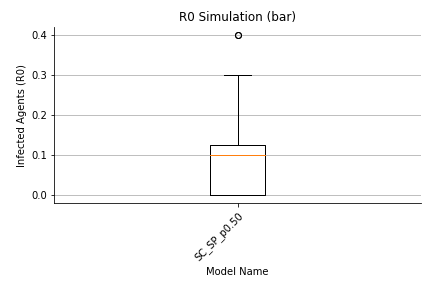

The table this chart was drawn from, first rows:
, 0, 1, 2, 3, 4, 5, 6, 7, 8, 9, 10, 11, 12, 13, 14, 15, 16, 17, 18, 19, 20, 21, 22
largeGathering, 0.0, 0.0, 0.0, 0.0, 0.0, 0.0, 0.0, 0.0, 0.0, 0.0, 0.0, 0.0, 0.0, 0.0, 0.0, 0.0, 0.0, 0.0, 0.0, 0.0, 0.0, 0.0, 0.0
dorm, 0.0, 0.0, 0.0, 0.0, 0.0, 0.0, 1.0, 0.0, 0.0, 0.0, 0.0, 0.0, 0.0, 1.0, 0.0, 1.0, 0.0, 0.0, 0.0, 0.0, 0.0, 0.0, 0.0
classroom, 0.0, 0.0, 2.0, 0.0, 2.0, 1.0, 0.0, 0.0, 0.0, 1.0, 0.0, 1.0, 1.0, 0.0, 1.0, 2.0, 0.0, 0.0, 1.0, 0.0, 0.0, 0.0, 0.0
dining, 0.0, 0.0, 0.0, 0.0, 0.0, 0.0, 0.0, 0.0, 0.0, 0.0, 0.0, 0.0, 0.0, 0.0, 0.0, 0.0, 0.0, 0.0, 0.0, 0.0, 0.0, 0.0, 0.0
library, 0.0, 0.0, 0.0, 0.0, 0.0, 0.0, 0.0, 0.0, 0.0, 0.0, 0.0, 0.0, 0.0, 0.0, 0.0, 0.0, 0.0, 0.0, 0.0, 0.0, 0.0, 0.0, 0.0
gym, 0.0, 0.0, 0.0, 0.0, 0.0, 0.0, 0.0, 0.0, 0.0, 0.0, 0.0, 0.0, 0.0, 0.0, 0.0, 0.0, 0.0, 0.0, 0.0, 0.0, 0.0, 0.0, 0.0
social, 2.0, 0.0, 1.0, 0.0, 1.0, 0.0, 1.0, 0.0, 1.0, 0.0, 1.0, 0.0, 0.0, 1.0, 0.0, 0.0, 0.0, 0.0, 1.0, 0.0, 0.0, 0.0, 0.0
transit, 0.0, 0.0, 0.0, 0.0, 0.0, 0.0, 0.0, 0.0, 0.0, 0.0, 0.0, 0.0, 0.0, 0.0, 0.0, 0.0, 0.0, 0.0, 0.0, 0.0, 0.0, 0.0, 0.0
offCampus, 0.0, 1.0, 0.0, 0.0, 0.0, 0.0, 0.0, 0.0, 0.0, 0.0, 1.0, 0.0, 1.0, 0.0, 0.0, 0.0, 0.0, 0.0, 2.0, 0.0, 0.0, 0.0, 0.0
office, 0.0, 0.0, 0.0, 0.0, 0.0, 0.0, 0.0, 0.0, 0.0, 0.0, 0.0, 0.0, 0.0, 0.0, 0.0, 0.0, 0.0, 0.0, 0.0, 0.0, 0.0, 0.0, 0.0
total, 7.0, 6.0, 8.0, 5.0, 8.0, 6.0, 7.0, 5.0, 6.0, 6.0, 7.0, 6.0, 7.0, 7.0, 6.0, 8.0, 5.0, 5.0, 9.0, 5.0, 5.0, 5.0, 5.0
max, 5.0, 5.0, 7.0, 5.0, 5.0, 6.0, 6.0, 5.0, 6.0, 6.0, 6.0, 5.0, 5.0, 5.0, 6.0, 8.0, 5.0, 5.0, 7.0, 5.0, 5.0, 5.0, 5.0
